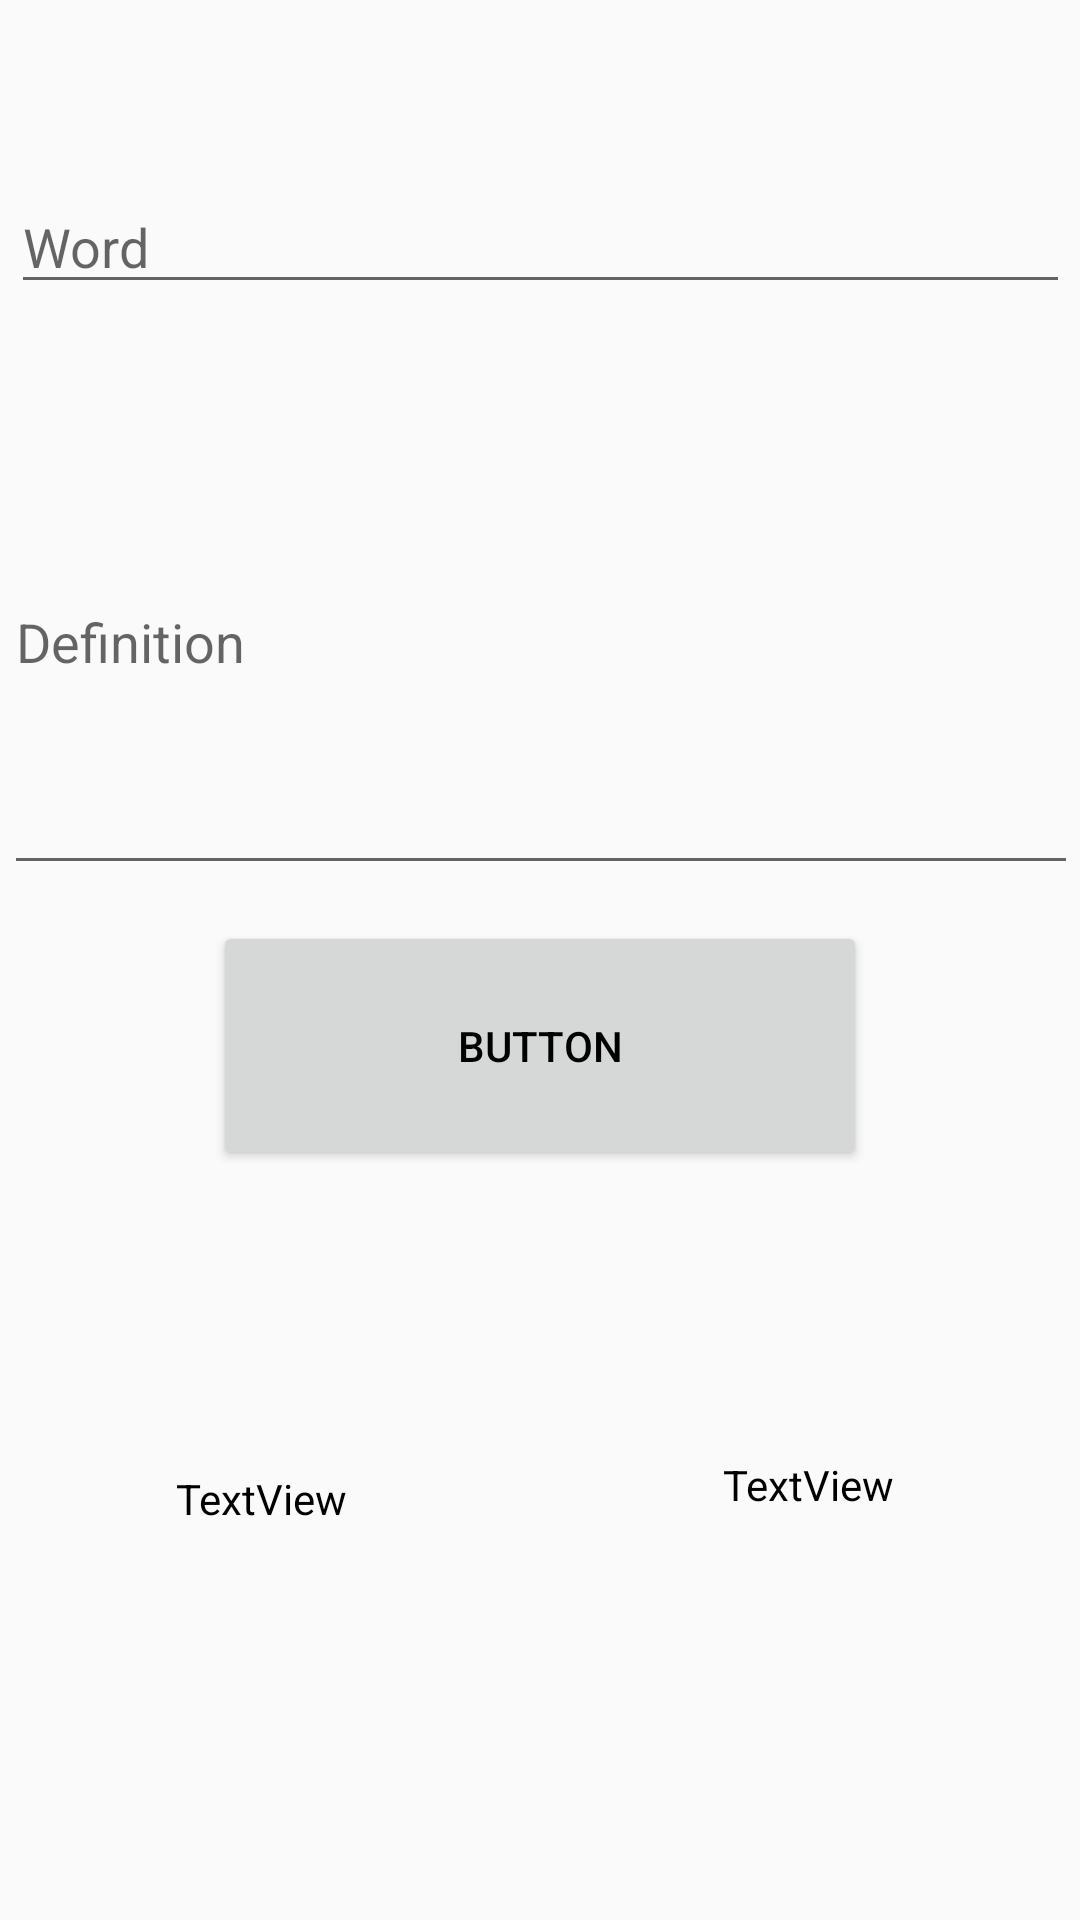

This screen was rendered from an Android layout file. Write that file and the resources it references.
<!-- AndroidManifest.xml: application theme AppTheme -->
<!-- res/layout/activity_create_card.xml -->
<?xml version="1.0" encoding="utf-8"?>
<android.support.constraint.ConstraintLayout xmlns:android="http://schemas.android.com/apk/res/android"
    xmlns:app="http://schemas.android.com/apk/res-auto"
    xmlns:tools="http://schemas.android.com/tools"
    android:layout_width="match_parent"
    android:layout_height="match_parent"
    tools:context="com.adityap.flashy_createflashcards.CreateCardActivity">

    <EditText
        android:id="@+id/editText"
        android:layout_width="353dp"
        android:layout_height="wrap_content"
        android:layout_marginEnd="8dp"
        android:layout_marginStart="8dp"
        android:layout_marginTop="60dp"
        android:ems="10"
        android:inputType="textPersonName"
        android:hint="Word"
        app:layout_constraintEnd_toEndOf="parent"
        app:layout_constraintStart_toStartOf="parent"
        app:layout_constraintTop_toTopOf="parent" />

    <EditText
        android:id="@+id/editText4"
        android:layout_width="358dp"
        android:layout_height="165dp"
        android:layout_marginBottom="8dp"
        android:layout_marginEnd="8dp"
        android:layout_marginStart="8dp"
        android:layout_marginTop="20dp"
        android:ems="10"
        android:hint="Definition"
        android:inputType="textMultiLine"
        app:layout_constraintBottom_toBottomOf="parent"
        app:layout_constraintEnd_toEndOf="parent"
        app:layout_constraintHorizontal_bias="0.486"
        app:layout_constraintStart_toStartOf="parent"
        app:layout_constraintTop_toBottomOf="@+id/editText"
        app:layout_constraintVertical_bias="0.025" />

    <Button
        android:id="@+id/button"
        android:layout_width="218dp"
        android:layout_height="83dp"
        android:layout_marginEnd="8dp"
        android:layout_marginStart="8dp"
        android:layout_marginTop="12dp"
        android:text="Button"
        app:layout_constraintEnd_toEndOf="parent"
        app:layout_constraintStart_toStartOf="parent"
        app:layout_constraintTop_toBottomOf="@+id/editText4" />

    <TextView
        android:id="@+id/wordTextView"
        android:layout_width="122dp"
        android:layout_height="50dp"
        android:layout_marginBottom="8dp"
        android:layout_marginEnd="8dp"
        android:layout_marginStart="8dp"
        android:layout_marginTop="8dp"
        android:text="TextView"
        app:layout_constraintBottom_toBottomOf="parent"
        app:layout_constraintEnd_toStartOf="@+id/definitionTextView"
        app:layout_constraintHorizontal_bias="0.493"
        app:layout_constraintStart_toStartOf="parent"
        app:layout_constraintTop_toBottomOf="@+id/button" />

    <TextView
        android:id="@+id/definitionTextView"
        android:layout_width="119dp"
        android:layout_height="46dp"
        android:layout_marginBottom="8dp"
        android:layout_marginTop="8dp"
        android:text="TextView"
        app:layout_constraintBottom_toBottomOf="parent"
        app:layout_constraintEnd_toEndOf="parent"
        app:layout_constraintTop_toBottomOf="@+id/button"
        app:layout_constraintVertical_bias="0.465" />

</android.support.constraint.ConstraintLayout>
<!-- resources referenced by this layout -->
<resources>
  <style name="AppTheme" parent="Theme.AppCompat.Light.DarkActionBar">
          
          <item name="colorPrimary">@color/colorPrimary</item>
          <item name="colorPrimaryDark">@color/colorPrimaryDark</item>
          <item name="colorAccent">@color/colorPrimary</item>
          <item name="android:textColor">@android:color/black</item>
      </style>
  <color name="colorPrimary">#8c9eff</color>
  <color name="colorPrimaryDark">#5870cb</color>
</resources>
